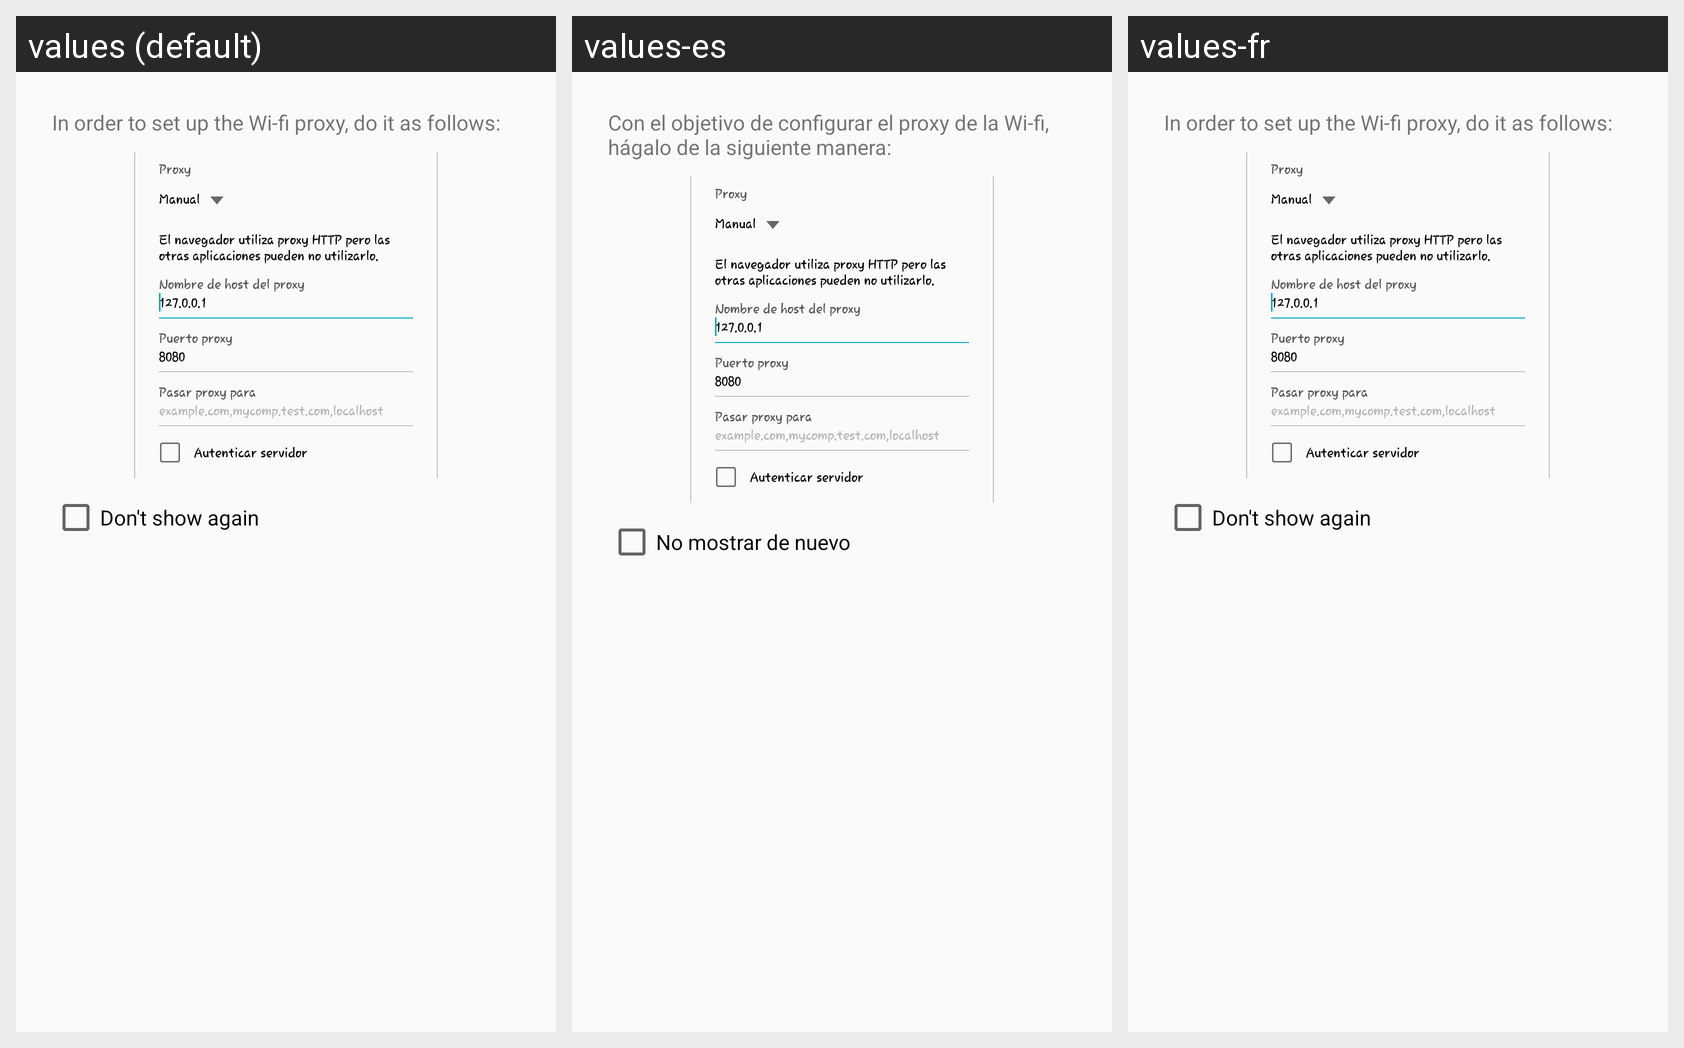

Translations of the strings shown on this Android screen, per locale in the grid:
Android screen res/layout/wifi_alert_dialog.xml rendered under 3 locales, left to right: values (default), values-es, values-fr. Device: Nexus 5 (rendered at 1080×1920; each locale shown at half size, 540×960, under a caption strip naming it); theme AppTheme.
Strings drawn on this screen, with the default value and each locale's value (text and hints the layout hard-codes, and strings that could not be matched under every locale, appear in the picture but are not listed):

wifiSettingsText
  values: In order to set up the Wi-fi proxy, do it as follows:
  values-es: Con el objetivo de configurar el proxy de la Wi-fi, hágalo de la siguiente manera:
  values-fr: In order to set up the Wi-fi proxy, do it as follows:  [not translated; the default value is used]

wifiSettingsCheck
  values: Don't show again
  values-es: No mostrar de nuevo
  values-fr: Don't show again  [not translated; the default value is used]
